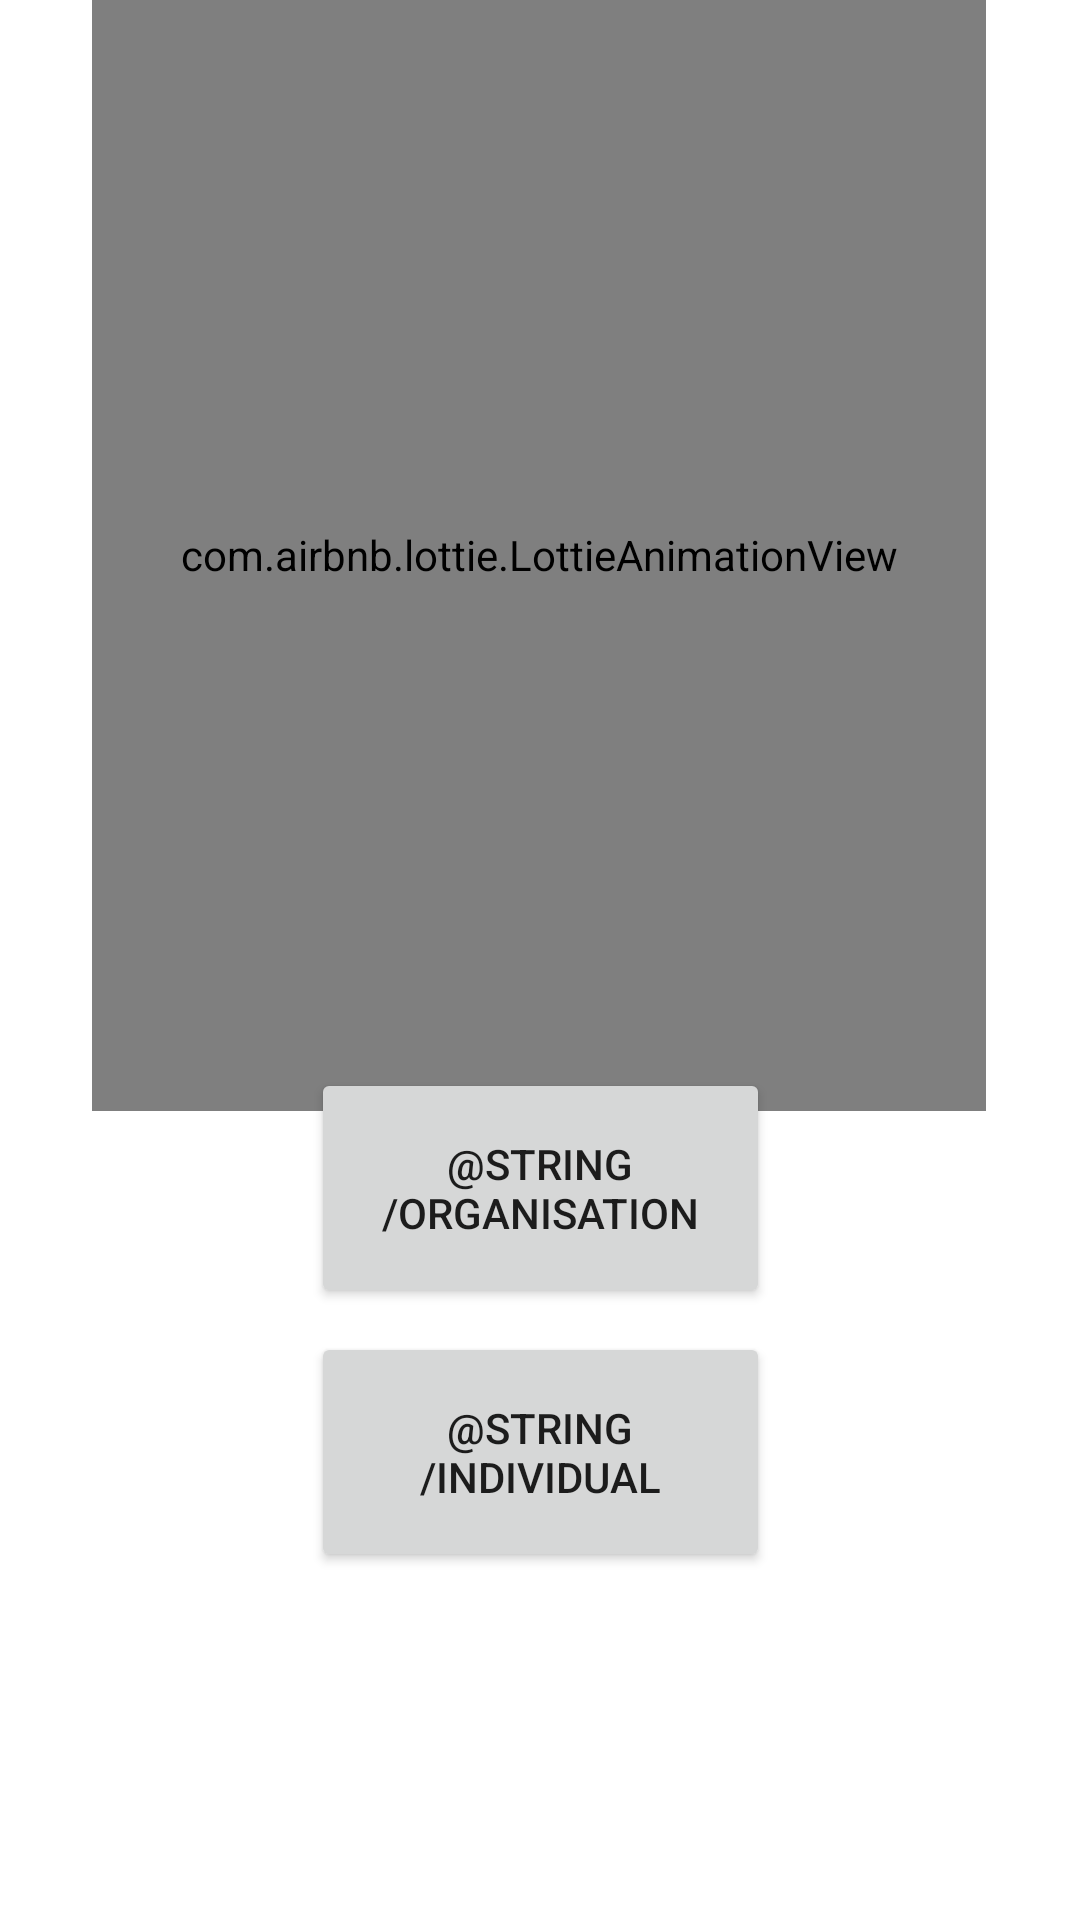

Here is an Android app screen rendered from its layout file. Give the layout XML and the strings, colors and styles it references.
<!-- AndroidManifest.xml: application theme Theme.Inquire -->
<!-- res/layout/activity_choosing.xml -->
<?xml version="1.0" encoding="utf-8"?>
<androidx.constraintlayout.widget.ConstraintLayout xmlns:android="http://schemas.android.com/apk/res/android"
    xmlns:app="http://schemas.android.com/apk/res-auto"
    xmlns:tools="http://schemas.android.com/tools"
    android:layout_width="match_parent"
    android:layout_height="match_parent"
    tools:context=".ChoosingActivity">

    <com.airbnb.lottie.LottieAnimationView
        android:id="@+id/orgnisation_splash_view"
        android:layout_width="298dp"
        android:layout_height="371dp"

        app:layout_constraintBottom_toTopOf="@+id/orgnisation_btn"
        app:layout_constraintEnd_toEndOf="parent"
        app:layout_constraintHorizontal_bias="0.495"
        app:layout_constraintLeft_toLeftOf="parent"
        app:layout_constraintRight_toRightOf="parent"
        app:layout_constraintStart_toStartOf="parent"
        app:layout_constraintTop_toTopOf="parent"
        app:layout_constraintVertical_bias="0.072"
        app:lottie_autoPlay="true"
        app:lottie_loop="true"
        app:lottie_rawRes="@raw/selecting" />

    <Button
        android:id="@+id/orgnisation_btn"
        android:layout_width="153dp"
        android:layout_height="80dp"
        android:layout_marginBottom="8dp"
        android:text="@string/organisation"
        app:layout_constraintBottom_toTopOf="@+id/indivdual_btn"
        app:layout_constraintEnd_toEndOf="parent"
        app:layout_constraintStart_toStartOf="parent"
        app:cornerRadius="28dp"

        />

    <Button
        android:id="@+id/indivdual_btn"
        android:layout_width="153dp"
        android:layout_height="80dp"
        android:layout_marginBottom="116dp"
        android:text="@string/individual"
        app:layout_constraintBottom_toBottomOf="parent"
        app:layout_constraintEnd_toEndOf="parent"
        app:layout_constraintStart_toStartOf="parent"
        app:cornerRadius="28dp"/>
</androidx.constraintlayout.widget.ConstraintLayout>
<!-- resources referenced by this layout -->
<resources>
  <style name="Theme.Inquire" parent="Theme.MaterialComponents.DayNight.NoActionBar">
          
          <item name="colorPrimary">@color/purple_500</item>
          <item name="colorPrimaryVariant">@color/purple_700</item>
          <item name="colorOnPrimary">@color/purple_700</item>
          
          <item name="colorSecondary">@color/teal_200</item>
          <item name="colorSecondaryVariant">@color/teal_700</item>
          <item name="colorOnSecondary">@color/black</item>
          
          <item name="android:statusBarColor" tools:targetApi="l">?attr/colorPrimaryVariant</item>
          
      </style>
  <color name="purple_500">#FF6200EE</color>
  <color name="purple_700">#FF3700B3</color>
  <color name="teal_200">#FF03DAC5</color>
  <color name="teal_700">#FF018786</color>
  <color name="black">#FF000000</color>
</resources>
